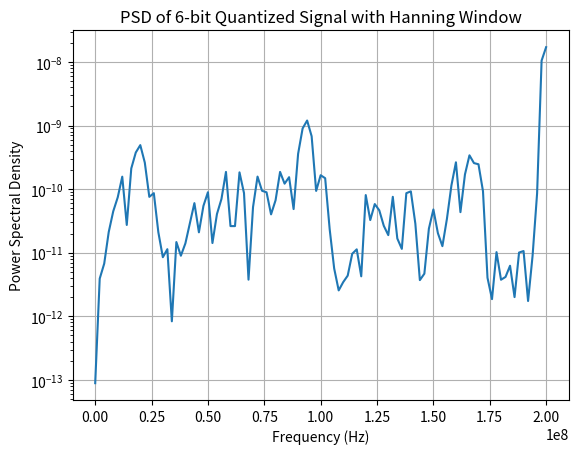
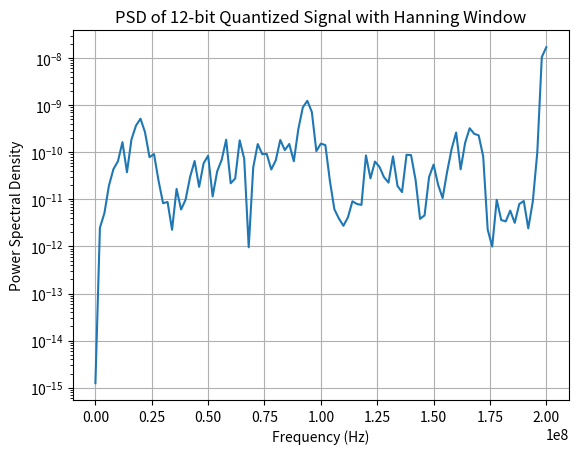

Here is the Python script that generated these plots, in order:
import numpy as np
import matplotlib.pyplot as plt
from scipy.signal import welch, windows

def quantize(signal, num_bits):
    levels = 2**num_bits
    delta = 2 / levels  # Assuming full-scale range [-1, 1]
    return np.round(signal / delta) * delta

# Parameters
fs = 400e6  # Sampling Frequency (400 MHz)
f_in = 200e6  # Input sine wave frequency (200 MHz)
num_periods = 100

def generate_signal(f_in, fs, num_periods):
    T = 1 / f_in  # Period of sine wave
    t = np.arange(0, num_periods * T, 1 / fs)
    signal = np.sin(2 * np.pi * f_in * t)
    return t, signal / np.max(np.abs(signal))  # Normalize signal

def compute_snr(original, quantized):
    noise = quantized - original
    P_signal = np.mean(original**2)
    P_noise = np.mean(noise**2)
    return 10 * np.log10(P_signal / P_noise) if P_noise > 0 else float('inf')

def plot_psd(signal, fs, title, use_hanning=False):
    nperseg = min(1024, len(signal))  # Adjust nperseg dynamically
    window = windows.hann(nperseg) if use_hanning else 'boxcar'
    f, Pxx = welch(signal, fs, window=window, nperseg=nperseg)
    plt.figure()
    plt.semilogy(f, Pxx)
    plt.xlabel("Frequency (Hz)")
    plt.ylabel("Power Spectral Density")
    plt.title(title)
    plt.grid()
    plt.show()

# Generate Signal
t, signal = generate_signal(f_in, fs, num_periods)

# Test for N = 6 and N = 12 with Hanning window
for num_bits in [6, 12]:
    quantized = quantize(signal, num_bits)
    snr = compute_snr(signal, quantized)
    print(f"SNR for {num_bits}-bit quantizer with Hanning window: {snr:.2f} dB (Expected: {6*num_bits} dB)")
    plot_psd(quantized, fs, f"PSD of {num_bits}-bit Quantized Signal with Hanning Window", use_hanning=True)
